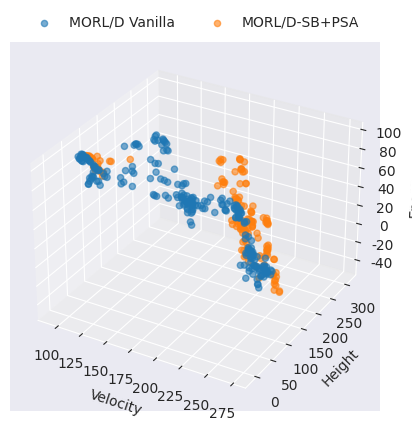

Here is the Python script that generated this plot:
import matplotlib.pyplot as plt
import numpy as np
import pandas as pd
import seaborn as sns
from numpy import array


if __name__ == "__main__":
    FRONT = np.array(
        [
            array([141.28121643, 75.85871696, 87.13249741]),
            array([94.1278038, 59.78442879, 90.57937927]),
            array([140.66949768, 44.52680626, 89.16461105]),
            array([92.87926331, 58.88413239, 92.90675125]),
            array([144.0053421, 72.5598381, 86.66637497]),
            array([93.86596756, 59.42230186, 90.96019058]),
            array([137.75837097, 86.5308754, 87.86659622]),
            array([96.64025879, 58.55225639, 89.91061935]),
            array([228.91086578, 164.25192566, -17.7392457]),
            array([142.76013031, 253.99675598, 9.02469935]),
            array([125.66215439, 48.87985134, 90.09341354]),
            array([134.74066849, 258.65109406, 6.95620009]),
            array([96.73936539, 58.59059448, 89.64583282]),
            array([144.31295013, 247.2650238, 9.79547622]),
            array([145.08704987, 244.00995178, 6.66132894]),
            array([98.37779617, 57.68398743, 89.79459381]),
            array([138.11986542, 65.97145805, 89.57698669]),
            array([173.13210602, 85.47419815, 82.39305954]),
            array([169.57218323, 86.36636658, 82.95272369]),
            array([134.63701019, 161.60601044, 69.38756104]),
            array([159.27921753, 76.05680237, 84.76862946]),
            array([166.84297791, 83.80194931, 84.30366821]),
            array([137.02050171, 157.22131805, 62.04100342]),
            array([186.33513489, 99.46493683, 80.89183655]),
            array([186.0373291, 93.98920975, 82.15478287]),
            array([233.18285522, 162.54257813, -19.11167469]),
            array([186.6046463, 87.55945587, 82.11798401]),
            array([238.43552551, 159.40062866, -21.95485268]),
            array([134.86150055, 272.25590515, 0.94816487]),
            array([182.44815979, 87.46429825, 82.23624878]),
            array([133.19006119, 152.71426086, 75.41493835]),
            array([240.61662445, 154.78787231, -25.26862164]),
            array([140.22064896, 154.78198471, 72.64367561]),
            array([255.47138519, 66.6760273, 14.19029951]),
            array([241.31199341, 155.68202667, -29.13704662]),
            array([238.32718506, 161.57303162, -28.12786903]),
            array([136.4008667, 270.69374084, -4.17020256]),
            array([141.43394318, 267.06439209, 1.17534733]),
            array([154.54684143, 38.12256393, 86.12095261]),
            array([240.2071579, 124.78021698, 21.49565449]),
            array([136.13367462, 271.55075378, -7.09802988]),
            array([144.94347687, 34.03052139, 87.08223038]),
            array([242.71295776, 109.02166443, 20.81952953]),
            array([247.56295929, 107.47159271, 19.53104477]),
            array([223.51307068, 89.52256088, 77.63249054]),
            array([248.38175812, 104.7731514, 16.60022831]),
            array([110.16636581, 46.45655174, 95.54735641]),
            array([151.17498932, 266.05990601, -4.40004528]),
            array([106.96899872, 50.32868385, 95.38826294]),
            array([135.58585663, 273.6592926, -6.71086114]),
            array([222.94777222, 95.7776268, 77.6772438]),
            array([108.719561, 48.3731987, 95.57818375]),
            array([214.67985687, 86.65221252, 78.71041489]),
            array([116.9591568, 37.55522461, 95.36120529]),
            array([116.72890091, 37.66851158, 95.48792953]),
            array([116.6318161, 152.19316864, 85.91438217]),
            array([107.55168381, 48.91085205, 95.9761055]),
            array([127.13998108, 279.47349243, -7.57319915]),
            array([128.52244415, -10.26622139, 94.50933228]),
            array([128.0335701, 279.15090637, -9.2023773]),
            array([199.58942566, 60.75095177, 79.86098022]),
            array([126.32388153, 4.46481482, 95.23689957]),
            array([187.24779053, 45.61036377, 81.78859253]),
            array([121.12146301, 23.85464878, 95.0571991]),
            array([178.84472198, 36.64794998, 83.72228851]),
            array([123.27486038, 13.55307965, 94.4596962]),
            array([226.26786804, 182.30354156, -10.49878721]),
            array([130.60888519, 288.24678955, -20.67480927]),
            array([224.20926361, 183.49498596, -9.33780112]),
            array([125.01322021, 289.82848206, -23.81225567]),
            array([224.06430511, 188.31486206, -9.65058169]),
            array([176.19102325, 35.30123482, 85.07210922]),
            array([223.48609467, 187.8385498, -5.67328104]),
            array([203.09024048, 55.09804153, 80.07868347]),
            array([222.66396484, 190.21876373, -6.36237295]),
            array([242.62404633, 84.72056122, 72.94024048]),
            array([226.99720764, 187.83413239, -13.47450728]),
            array([242.06701508, 88.19620361, 74.83140564]),
            array([228.37890625, 180.82763977, -17.01762476]),
            array([229.25753632, 183.94319611, -19.08524933]),
            array([246.79576416, 71.67297821, 72.19691544]),
            array([246.1851059, 71.9811142, 72.05829773]),
            array([120.70127869, 155.09269257, 84.91655884]),
            array([127.1123703, -6.50838575, 93.34151917]),
            array([121.92786102, 281.85727844, -7.5178544]),
            array([117.10619431, 161.18704529, 84.59906158]),
            array([125.03801422, 281.48772583, -8.4516088]),
            array([124.58824539, 12.40312745, 94.51311035]),
            array([125.1573822, 12.52760813, 94.39336624]),
            array([219.24061279, 192.21412048, -3.90631304]),
            array([222.2799057, 188.75903625, -5.05793171]),
            array([121.95151672, 280.94236145, -0.3079376]),
            array([229.28086243, 53.79823074, 77.37480774]),
            array([1.25695783e02, 2.76017920e02, 1.54538846e-01]),
            array([124.19275131, 276.20055542, -3.04666889]),
            array([134.32196198, 5.45748596, 90.73067398]),
            array([122.16365204, 279.06564026, -4.38116797]),
            array([110.92719421, 140.14992447, 86.40884933]),
            array([117.05851517, 281.94189148, -6.80723338]),
            array([116.15941238, 158.4405899, 85.48306885]),
            array([126.68469162, -1.70748214, 94.52148438]),
            array([123.83409042, 5.96405019, 94.8047348]),
            array([133.51651382, 275.6759613, -3.68068485]),
            array([132.61767349, 277.40517883, -4.07850294]),
            array([133.1233017, 186.75866241, 81.45771179]),
            array([218.35480652, 205.10618896, -0.6821475]),
            array([210.50325317, 210.75863647, 1.29450399]),
            array([115.97056427, 159.59922791, 84.70642548]),
            array([211.41850128, 207.75689545, -1.60607447]),
            array([148.44092026, 267.51441956, -5.43510756]),
            array([124.47202682, 188.20454254, 84.14450455]),
            array([126.08707352, 195.86031189, 81.83310318]),
            array([125.3337204, 189.21971436, 82.56176453]),
            array([218.03105316, 196.26829987, 6.07774415]),
            array([150.4935318, 266.97385864, 3.46185274]),
            array([121.44572525, 201.36133423, 83.2675354]),
            array([237.93636322, 85.46080551, 75.10180359]),
            array([119.47896729, 210.42014008, 81.60042114]),
            array([244.07890778, 79.32407532, 75.28586273]),
            array([242.53465729, 78.12946777, 75.7908783]),
            array([244.66184235, 76.65998306, 74.20601273]),
            array([147.51732864, 181.87325287, 61.2641571]),
            array([248.31466522, 125.27240982, 16.10027981]),
            array([127.3327034, 285.82513428, -13.45175261]),
            array([177.59959259, 34.28088017, 84.80434875]),
            array([184.45322571, 45.49687138, 83.71079407]),
            array([224.47574005, 105.98982849, 69.58171158]),
            array([224.02323151, 116.24840469, 69.12596283]),
            array([230.5409729, 113.96719284, 67.91816406]),
            array([232.76838837, 110.96502457, 68.40466309]),
            array([225.14042511, 182.57279358, 0.62157197]),
            array([231.48450623, 105.39269485, 69.83014679]),
            array([235.60485992, 94.99149628, 70.61265869]),
            array([227.92559967, 79.516539, 77.49395142]),
            array([228.69182281, 80.19804916, 77.39275055]),
            array([235.78598785, 67.75787354, 76.77534027]),
            array([121.64212875, 36.38587513, 93.82173767]),
            array([234.04015808, 71.20895538, 76.22236023]),
            array([122.24573135, 36.54232388, 93.77015228]),
            array([233.91546631, 70.50434532, 76.24671555]),
            array([127.56944885, 33.55152016, 92.59557037]),
            array([119.09690247, 297.56751709, -17.47854805]),
            array([129.21598816, 32.39647732, 90.51138611]),
            array([117.49955902, 286.05259094, -17.1690316]),
            array([195.05979767, 60.53797264, 81.16635361]),
            array([216.09499969, 72.87233505, 78.51989059]),
            array([219.88833313, 208.35366058, -16.76516819]),
            array([112.68787842, 290.94736938, -7.65360883]),
            array([131.67335129, 8.53663044, 93.0774559]),
            array([219.80629578, 205.0206604, -12.44233556]),
            array([145.12098999, 40.67853928, 86.99792862]),
            array([130.39726562, 7.2177701, 93.14079971]),
            array([217.26742859, 205.41443634, -12.51341133]),
            array([127.15537033, 209.21745148, 78.610186]),
            array([133.18199768, 27.97651691, 92.00757904]),
            array([219.9942688, 204.94876709, -15.1078845]),
            array([124.79931412, 214.69122162, 77.68812714]),
            array([214.48580475, 207.32175446, -12.05720284]),
            array([129.39822922, 212.3514267, 74.41741028]),
            array([213.87010803, 207.63545837, -16.39869375]),
            array([203.98136139, 39.82007256, 81.5749794]),
            array([211.76380463, 208.65421448, -17.33609667]),
            array([211.13041992, 51.71580276, 79.92367096]),
            array([128.82754669, 209.88496094, 76.61032104]),
            array([138.82126007, 281.82266235, -9.49000573]),
            array([245.07418671, 84.59634323, 72.24849625]),
            array([128.28109283, 208.43053894, 78.19627914]),
            array([140.92587967, 285.74880066, -9.72449164]),
            array([242.04122467, 91.19630966, 72.1692543]),
            array([102.43309097, 54.94695854, 96.28633118]),
            array([243.88187408, 86.41464386, 71.65683899]),
            array([100.04586105, 55.27334404, 96.12405472]),
            array([99.11143646, 55.47903519, 95.56827087]),
            array([256.42516632, 117.07596588, 10.75181646]),
            array([256.39883423, 121.67161255, 10.59205847]),
            array([102.99434738, 53.05345039, 96.01969681]),
            array([257.5363327, 119.60458832, 10.1718514]),
            array([125.4772583, 302.20304871, -24.19275417]),
            array([104.4742981, 52.90350952, 96.51628342]),
            array([258.51929626, 115.21054459, 9.42445922]),
            array([122.33334656, 297.64147644, -23.11940422]),
            array([254.81034241, 130.4129837, 14.95459661]),
            array([122.04328918, 298.27225647, -22.45928802]),
            array([98.5955162, 57.06432381, 97.14272766]),
            array([2.57234631e02, 1.40574757e02, 3.48347893e-02]),
            array([97.69973755, 57.21093674, 97.01760788]),
            array([260.11452637, 134.83022003, 1.46621812]),
            array([96.64759369, 57.30293846, 96.97781448]),
            array([262.0375885, 123.93178024, 1.88580176]),
            array([95.46563034, 58.44128761, 93.73796082]),
            array([261.11618347, 113.38555603, 13.15923586]),
            array([263.13592224, 108.65933075, 10.37897992]),
            array([263.31703796, 108.31037292, 7.83632045]),
            array([228.57422791, 198.64122009, -28.81009121]),
            array([123.77637253, 311.0098053, -26.76355705]),
            array([228.09718781, 199.453508, -26.04395466]),
            array([226.169133, 199.26845551, -24.63049984]),
            array([253.8026947, 72.11492691, 70.15319824]),
            array([258.40262756, 118.74311447, 6.46185772]),
            array([253.12166443, 67.99308929, 70.92814636]),
            array([259.04604797, 121.58326492, 5.67401767]),
            array([221.60127716, 205.89552765, -27.05329971]),
            array([260.43927307, 116.42729187, 5.77559032]),
            array([253.98069763, 65.07524338, 70.75127182]),
            array([260.37186279, 114.58317642, 8.26178377]),
            array([225.86286926, 204.75891266, -29.38810921]),
            array([245.7100174, 65.21211357, 73.8061058]),
            array([261.14040833, 112.50418625, 9.57530184]),
            array([261.58153381, 110.10290146, 7.77217808]),
            array([125.88637314, 296.42179871, -35.88405056]),
            array([245.27310791, 66.370047, 73.41165695]),
            array([214.83016052, 220.3297699, -37.1932272]),
            array([126.23728561, 299.13809814, -40.23581047]),
            array([247.88526459, 70.22501144, 72.57386017]),
            array([209.65634155, 227.39281006, -40.20807304]),
            array([246.44272003, 71.34965134, 73.17012634]),
            array([203.00903931, 219.68224182, -37.03164387]),
            array([205.00933838, 226.22361145, -38.22007637]),
            array([125.95667267, 212.62111053, 66.16587639]),
            array([122.73957901, 30.89734745, 94.9161377]),
            array([231.23873291, 205.8341156, -36.46622047]),
            array([127.36749954, 218.6457016, 65.68016281]),
            array([119.0247612, 35.86267929, 96.12893982]),
            array([228.06630554, 207.79863281, -36.5862154]),
            array([115.70569153, 39.44625206, 96.25898361]),
            array([228.62632294, 203.82817688, -35.8412075]),
            array([128.51858673, 219.00424957, 65.09199409]),
            array([120.28918762, 31.67502384, 95.75524521]),
            array([230.68367767, 201.21351166, -32.81178226]),
            array([125.85093155, 299.48922119, -26.88048191]),
            array([238.40518494, 91.43437729, 74.98796616]),
        ]
    )

    FRONT_SB_PSA = np.array(
        [
            array([231.56520996, 118.73776169, 70.91988602]),
            array([224.00072021, 168.74037476, -3.87976158]),
            array([218.78389893, 172.12254639, -0.76916977]),
            array([223.99143066, 168.70920563, -3.09412789]),
            array([240.00541992, 176.69556427, -11.27940831]),
            array([194.92542725, 170.04438629, 60.90227623]),
            array([233.13793793, 184.55710754, -6.11856747]),
            array([207.1467453, 180.43213654, 55.61075554]),
            array([249.73420868, 127.67181931, -6.91097342]),
            array([235.92649689, 178.06609192, -5.93888284]),
            array([235.93776093, 163.48214722, -9.94507179]),
            array([264.96479187, 122.21807404, 2.70690714]),
            array([230.154245, 157.39290924, -5.107056]),
            array([224.28890381, 162.73899384, -3.2167919]),
            array([189.74180756, 199.62716217, 58.19060745]),
            array([257.81962891, 124.15191956, 30.39377937]),
            array([221.94450989, 168.69324799, 1.01336183]),
            array([190.25965576, 201.18985291, 54.78376198]),
            array([191.4460022, 199.63731079, 52.77225266]),
            array([188.62742004, 208.64557953, 51.95754509]),
            array([258.33354034, 122.79793854, 23.84486675]),
            array([236.79761658, 104.41316299, 80.37585983]),
            array([188.28250885, 213.01910095, 50.28514366]),
            array([259.66039734, 118.08787994, 29.06682148]),
            array([238.32788696, 95.00508804, 80.60239563]),
            array([261.7823822, 112.88775635, 31.03274155]),
            array([234.54025116, 98.20358887, 81.26266632]),
            array([236.43467102, 93.70231018, 81.22091827]),
            array([204.47527771, 213.98109283, 5.33958179]),
            array([236.07241211, 96.55290909, 81.12759781]),
            array([204.31567993, 215.34455872, 3.92912261]),
            array([201.17944183, 211.68901672, 7.35520701]),
            array([201.56726837, 210.39047546, 13.89757586]),
            array([201.54600983, 211.46132965, 15.76373711]),
            array([187.67487946, 197.54305878, 76.98616714]),
            array([194.89660034, 215.99814148, 10.64578743]),
            array([252.25038452, 90.19731903, 74.99782486]),
            array([187.55140533, 202.76436768, 77.25716934]),
            array([250.25370789, 102.846418, 75.81716843]),
            array([196.60818329, 212.93979492, 7.86408088]),
            array([245.01072083, 93.15326843, 76.92873306]),
            array([188.85984344, 198.63237762, 75.59601974]),
            array([241.54283142, 84.72888336, 78.62677841]),
            array([243.51005707, 89.27089005, 78.29058685]),
            array([213.84859924, 242.00568695, -10.46259732]),
            array([211.33729706, 246.53116302, -7.33379777]),
            array([204.09425049, 254.80326691, -3.48404468]),
            array([191.42527161, 197.14768066, 79.35447693]),
            array([200.36689148, 256.52723999, 1.49684076]),
            array([252.82272949, 90.48093185, 73.66623459]),
            array([204.41569366, 251.27311859, 1.66821533]),
            array([188.67632294, 257.06810455, -0.92918699]),
            array([251.81956329, 93.36448975, 72.70717392]),
            array([200.95292206, 248.99784546, 4.34235316]),
            array([255.57770844, 83.20658264, 67.67793961]),
            array([205.29718323, 250.18286438, -3.12464315]),
            array([256.28606873, 84.56304169, 67.16375504]),
            array([208.56456604, 238.94094543, 0.83419601]),
            array([254.88481293, 80.37945251, 68.21702957]),
            array([266.82230835, 95.90316086, 64.12217789]),
            array([265.28704224, 98.50594788, 66.7965847]),
            array([101.52758026, 67.10254097, 93.67919846]),
            array([106.99581146, 73.54070587, 93.2215416]),
            array([99.60284576, 63.4193676, 94.58112717]),
            array([264.59560852, 103.89604797, 62.19345818]),
            array([97.22020111, 59.06165276, 95.04715881]),
            array([264.78725586, 100.48737717, 63.27321243]),
            array([192.00562592, 266.53103333, -10.56986039]),
            array([188.84827118, 271.70434265, -16.03259077]),
            array([259.82704468, 104.53373337, 66.36147919]),
            array([194.74097137, 262.62107544, -14.20987968]),
            array([188.08448334, 274.09262695, -14.9178381]),
            array([198.93763123, 257.96739197, -14.93494644]),
            array([190.76164246, 273.08349609, -17.44794846]),
            array([198.20938721, 259.52879333, -9.85213585]),
            array([195.90492554, 261.57504272, -4.64158432]),
            array([105.24988556, 56.22108955, 94.78215332]),
            array([188.61231995, 271.89032288, -8.23443985]),
            array([262.49989929, 103.96370239, 62.55763321]),
            array([106.00264664, 56.56028786, 94.71517029]),
            array([118.59939804, 41.39246254, 94.51817932]),
            array([121.94179993, 36.25911293, 94.692276]),
            array([263.15015869, 103.49919357, 64.51587029]),
            array([127.66149597, 33.13177147, 93.91045074]),
            array([261.88845825, 108.38950119, 65.32016144]),
            array([129.27416687, 26.19437523, 92.67916183]),
            array([116.33544235, 49.88900871, 94.92671509]),
            array([124.7083107, 33.54482918, 93.65885696]),
            array([99.70373077, 59.07975769, 94.61812286]),
            array([267.20201721, 96.8871933, 39.89472504]),
            array([100.55284653, 58.31376076, 95.83647156]),
            array([266.43119507, 99.55261536, 41.78441963]),
            array([268.02704773, 92.82565308, 39.03880463]),
            array([102.86439743, 58.78396568, 95.41866074]),
            array([101.60328598, 58.80700684, 95.63788223]),
            array([113.37508316, 50.07048264, 87.15476227]),
            array([111.11041946, 51.29042168, 89.79334106]),
            array([112.24985962, 51.53415718, 89.5869957]),
            array([259.98475952, 113.17684784, 23.95183411]),
            array([103.10081177, 58.04695969, 96.65682297]),
            array([267.81430054, 115.4555687, 22.37208996]),
            array([109.650737, 53.74387093, 96.40662842]),
            array([266.1921936, 119.3615181, 20.95835876]),
            array([108.71365433, 55.00773811, 96.35508652]),
            array([259.99251709, 119.2083107, 23.28139706]),
            array([104.21322479, 57.80518417, 96.86103973]),
            array([107.73868713, 56.01751404, 96.86685181]),
            array([112.19431534, 93.53319702, 84.16076622]),
            array([124.35674973, 118.48629951, 82.54654808]),
            array([112.82068863, 95.87341614, 83.39804535]),
            array([106.55668793, 82.12062531, 86.22858696]),
            array([268.89960632, 110.4302803, 8.82584825]),
            array([269.10704041, 113.72109909, 0.73190885]),
            array([181.27298279, 289.18789978, 41.42724113]),
            array([269.28114014, 112.55157242, -1.96223392]),
            array([184.30292816, 290.01023254, 38.92542992]),
            array([183.77279816, 286.38381653, 39.4298912]),
            array([268.1899353, 119.07017975, -0.43130476]),
            array([181.89295654, 286.64005127, 41.23975639]),
            array([181.3680954, 290.02225342, 40.79174767]),
            array([181.13087158, 284.3541748, 53.467939]),
            array([182.55261383, 280.21044312, 54.11246719]),
            array([182.86270752, 280.48217468, 53.90490685]),
            array([187.53273468, 279.21309204, 53.26477242]),
            array([273.23641968, 104.81648788, 9.29325647]),
            array([178.20558624, 297.71426697, -22.43024588]),
            array([272.31557617, 106.76859665, 12.75451517]),
            array([175.9603775, 297.96382446, -23.35005932]),
            array([183.55088196, 297.37707214, -39.36297569]),
            array([178.18892212, 302.4207489, -25.93928299]),
            array([182.3914566, 302.68016968, -33.27328949]),
            array([174.54564972, 290.75620422, 35.75253601]),
            array([183.24030914, 302.34555054, -35.96918449]),
            array([186.49380188, 295.72584534, -46.28443146]),
            array([179.40552826, 301.69456787, -27.63710804]),
            array([273.3225647, 115.70991974, -10.4067328]),
            array([274.06779785, 113.23302765, -8.0906714]),
            array([269.86724548, 110.40967789, -7.61107322]),
            array([269.66030273, 115.86371765, -4.50413126]),
            array([179.92188263, 290.35266418, 24.4434267]),
            array([184.35818634, 300.22356873, -42.46334648]),
            array([100.65591354, 59.10506516, 94.42329178]),
            array([176.55204163, 305.93936157, -26.35943394]),
            array([179.25759277, 304.42426147, -29.11073952]),
            array([179.75839081, 302.87324219, -43.95974884]),
            array([184.18895721, 296.9197876, 24.00174694]),
            array([101.24398041, 58.85817909, 94.31490936]),
            array([179.2057251, 303.16387329, -28.57243443]),
            array([183.65783844, 297.25605469, 23.81718426]),
            array([100.8193573, 59.04266357, 94.50344772]),
            array([180.33758698, 300.0675415, -33.0339016]),
            array([100.93463974, 58.95608139, 94.1574173]),
        ]
    )

    dataframe_vanilla = pd.DataFrame(FRONT, columns=["Velocity", "Height", "Energy"], index=FRONT[:, 0])
    dataframe_shared_buff_PSA = pd.DataFrame(FRONT_SB_PSA, columns=["Velocity", "Height", "Energy"], index=FRONT_SB_PSA[:, 0])
    sns.set_style("darkgrid")
    sns.color_palette("deep")
    sns.despine()

    plt.tight_layout()

    fig = plt.figure()
    ax = fig.add_subplot(111, projection="3d")

    x = dataframe_shared_buff_PSA["Velocity"]
    y = dataframe_shared_buff_PSA["Height"]
    z = dataframe_shared_buff_PSA["Energy"]

    ax.set_xlabel("Velocity")
    ax.set_ylabel("Height")
    ax.set_zlabel("Energy")

    ax.scatter(
        dataframe_vanilla["Velocity"],
        dataframe_vanilla["Height"],
        dataframe_vanilla["Energy"],
        label="MORL/D Vanilla",
        alpha=0.6,
    )
    ax.scatter(x, y, z, label="MORL/D-SB+PSA", alpha=0.6)
    plt.legend()
    sns.move_legend(
        ax,
        "lower center",
        bbox_to_anchor=(0.5, 1),
        ncol=2,
        title=None,
        frameon=False,
    )
    # plt.savefig("front_hopper.png", dpi=450)
    plt.show()
